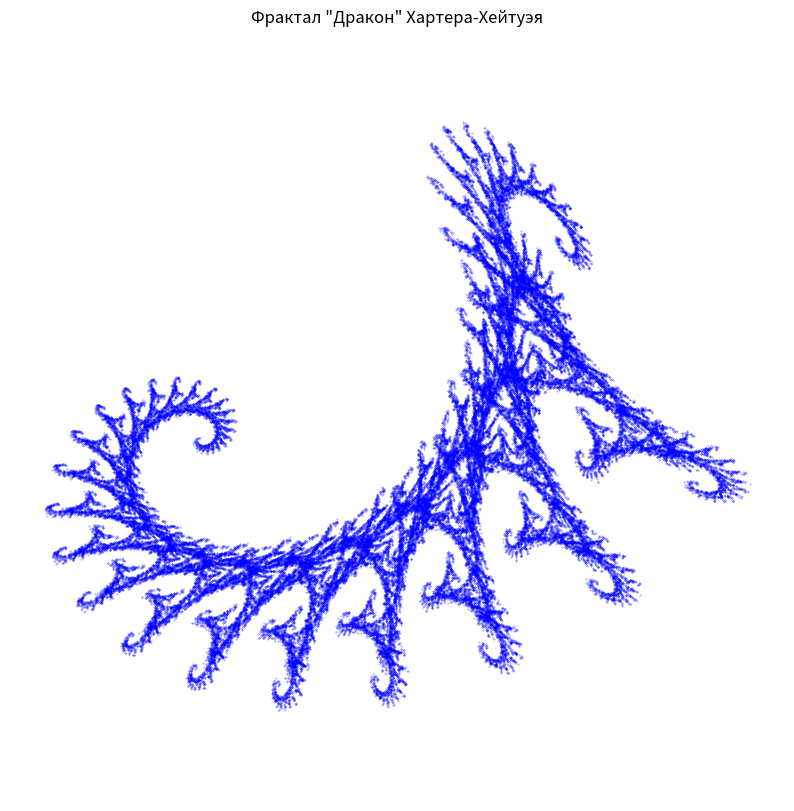

The matplotlib source for this figure:
import numpy as np
import matplotlib.pyplot as plt
import random

# Коэффициенты для преобразований фрактала "Дракон"
transformations = [
    {
        'a': 0.824074, 'b': 0.281482, 'c': -0.212346, 'd': 0.864198,
        'e': -1.882290, 'f': -0.110607, 'prob': 0.787473
    },
    {
        'a': 0.088272, 'b': 0.520988, 'c': -0.463889, 'd': -0.377778,
        'e': 0.785360, 'f': 8.095795, 'prob': 0.212527
    }
]


def apply_transformation(x, y, transform):
    """Применяет аффинное преобразование к точке (x, y)."""
    new_x = transform['a'] * x + transform['b'] * y + transform['e']
    new_y = transform['c'] * x + transform['d'] * y + transform['f']
    return new_x, new_y


def choose_transformation():
    """Выбирает преобразование на основе вероятностей."""
    rand = random.random()
    cumulative_prob = 0
    for transform in transformations:
        cumulative_prob += transform['prob']
        if rand <= cumulative_prob:
            return transform
    return transformations[-1]  # fallback


def generate_fractal(num_points=50000):
    """Генерирует точки фрактала."""
    x, y = 0, 0
    points = np.zeros((num_points, 2))

    for i in range(num_points):
        transform = choose_transformation()
        x, y = apply_transformation(x, y, transform)
        points[i] = [x, y]

    return points


# Генерация фрактала
points = generate_fractal(100000)

# Построение графика
plt.figure(figsize=(10, 10))
plt.scatter(points[:, 0], points[:, 1], s=0.1, c='blue', alpha=0.5)
plt.title('Фрактал "Дракон" Хартера-Хейтуэя')
plt.axis('equal')
plt.axis('off')
plt.show()